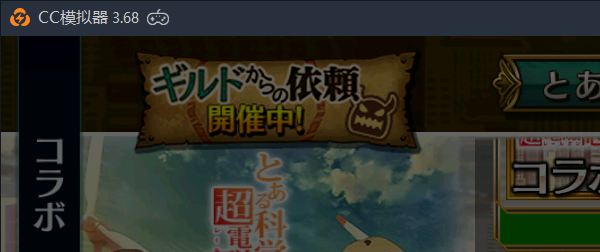
Task: Chain Chronicle Process
Workflow: 检查是否可进入

Step 1: Attach Window 'dnplayer.exe  CC模拟器' on the element in window 'CC模拟器' (dnplayer.exe)

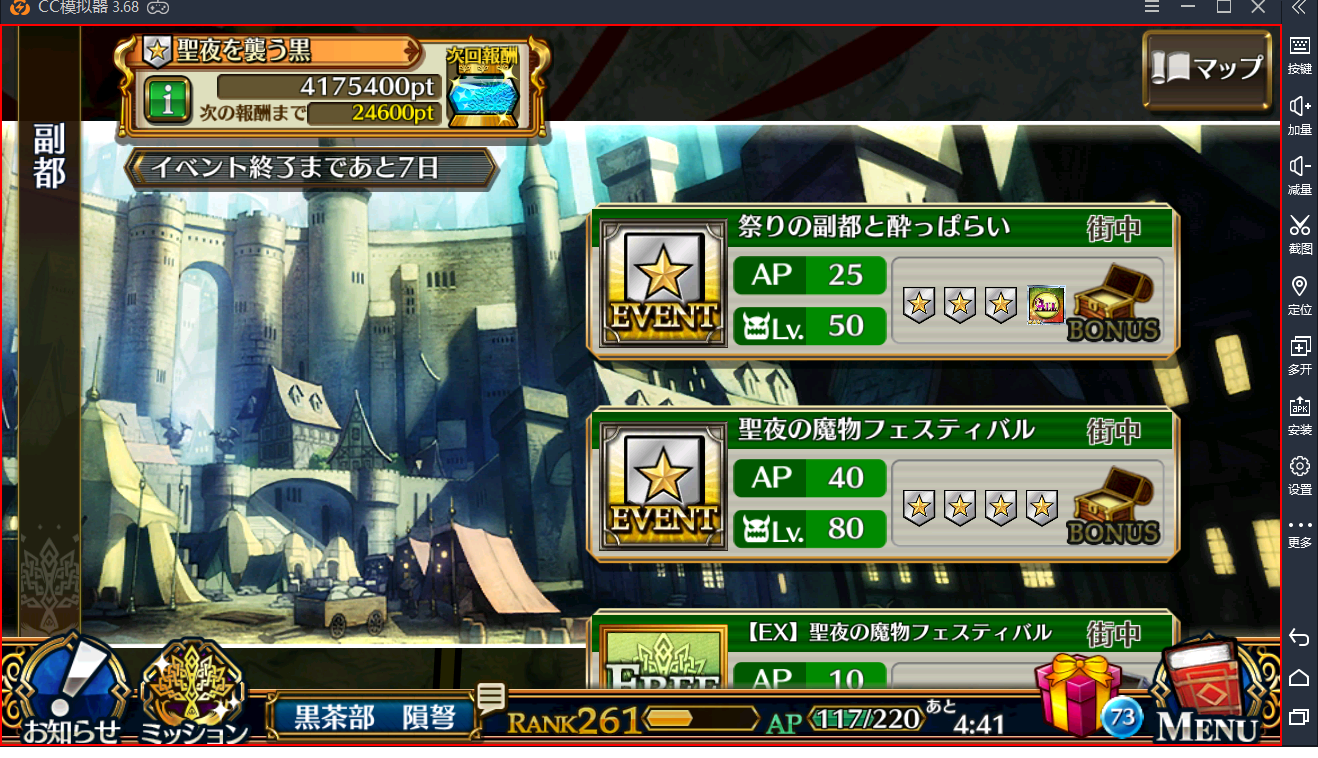
Step 2: type a value into the element in window 'TheRender'